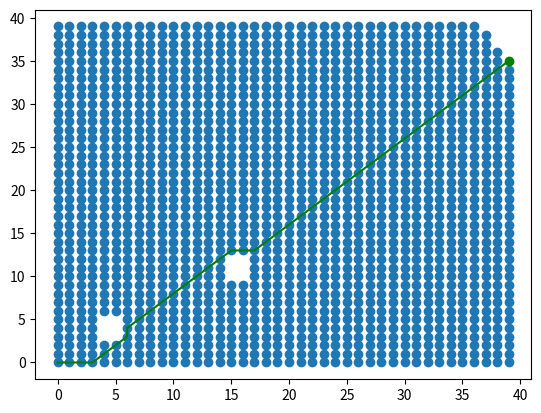

Python code for this plot:
import math
import numpy as np
from itertools import product

import matplotlib.pyplot as plt


class Node(object):
    def __init__(self, pos):
        self.pos = pos
        self.neighbors = []
        self.visited = False
        self.distance = None
        self.previous = None

    def is_neighbor(self, node):
        nx, ny = node.pos
        x, y = self.pos
        return (nx - 1 <= x <= nx + 1) and (ny - 1 <= y <= ny + 1)

    def __repr__(self):
        return "({}, {})".format(*self.pos)


class Graph(object):
    def __init__(self):
        self.nodes = []

    def add_node(self, node):
        for other_node in self.nodes:
            if other_node.is_neighbor(node):
                node.neighbors.append(other_node)
                other_node.neighbors.append(node)
        self.nodes.append(node)

    def add_point(self, pos):
        self.add_node(Node(pos))


def dijkstras(graph, initial, destination):
    # find the best route from initial to destination
    unvisited = [node for node in graph.nodes]
    for node in unvisited:
        node.distance = 1E100 #effectivly infinite
    initial.distance = 0.0

    current_node = initial

    while current_node is not destination:
        # find tentative distances for neighbors
        # distance actually could be more abstract "cost" function
        # for now we just use cartesian distance
        for n in current_node.neighbors:
            d = math.sqrt((n.pos[0]-current_node.pos[0])**2 + (n.pos[1]-current_node.pos[1])**2)
            tentative_distance = current_node.distance + d
            if tentative_distance < n.distance:
                n.distance = tentative_distance
                n.previous = current_node

        # remove current node
        current_node.visited = True
        unvisited.remove(current_node)
        if unvisited:
            # choose next node
            # TODO: use priority que for speed instead of searching
            next_node = None
            closest_distance = 1e100
            for node in unvisited:
                if node.distance < closest_distance:
                    next_node = node
                    closest_distance = node.distance

        current_node = next_node

    # did we make it to the destination?
    if not destination.previous:
        raise Exception("We failed to find a path to the destination.")
    
    # get optimal path by traversing the optimal nodes from destination
    optimal_path = [destination]
    
    optimal = destination.previous
    while optimal is not None:
        optimal_path.append(optimal)
        optimal = optimal.previous

    return destination.distance, optimal_path[::-1]


def astar(graph, initial, destination):
    pass



def plot_path(graph, path):
    visited = [node for node in graph.nodes if node.visited]
    unvisited = [node for node in graph.nodes if not node.visited]

    x = [node.pos[0] for node in visited]
    y = [node.pos[1] for node in visited]
    plt.scatter(x,y)

    dist, nodes = path
    # color destination
    dest = nodes[-1].pos
    plt.scatter([dest[0]], [dest[1]], color='green')
    
    px = [node.pos[0] for node in nodes]
    py = [node.pos[1] for node in nodes]
    plt.plot(px,py, color='green')

    plt.show()




def main():
    x_range = 40
    y_range = 40

    x = np.arange(0, x_range)
    y = np.arange(0, y_range)

    node_positions = list(product(x, y))

    # make some obstacles
    obstacles = [
        (4,3), (4,4), (4,5), (5,4), (5,5), (5,3),
        (15,10), (15,11), (15,12), (16, 10), (16, 11), (16,12),
        ]
    for obst in obstacles:
        node_positions.remove(obst)

    graph = Graph()
    for n in node_positions:
        graph.add_point(n)

    initial = graph.nodes[0]
    destination = graph.nodes[-5]

    path = (dijkstras(graph, initial=initial, destination=destination))

    print(path)

    plot_path(graph, path)

    

if __name__ == '__main__':
    main()
